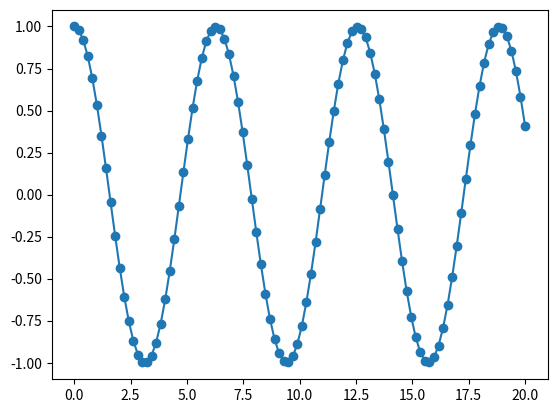

The matplotlib source for this figure:
import matplotlib as mpl
import matplotlib.pyplot as plt
import numpy as np

#%matplotlib inline
#%config InlineBackend.figure_format = 'svg'

x = np.linspace(0, 20, 100)  # Create a list of evenly-spaced numbers over the range
plt.plot(x, np.cos(x), '-o') # Plot the sine of each x point
plt.show()                   # Display the plot

for i in range(1,21):
    print(i, end=" ")

def fib(n):    # write Fibonacci series up to n
    """Print a Fibonacci series up to n."""
    i = 0
    #y = np.array
    a, b = 0, 1
    while a < n:
        print(a, end=' ')
        a, b = b, a+b
        i = i+1
    print()

    
    
# Now call the function we just defined:
fib(200)

a = [1,2,3]

def foo(a):
    a[1] = 4
    return a

print(foo(a))
print(a)

10 * 0.06e-2 * 7.99e-2 * 20e8

print(2**10)
print(2**20)
print(2**30)
print(2**40)


for i in range(1000):
    if 59904000 % (i+1) == 0:
        print(59904000/(i+1))

(1222530.612244898-1248000.0) / 1248000.0

x = np.linspace(0, 20, 100);
for i in range(1000):
    if 59904000 % (i+1) == 0:
        print(59904000/(i+1))